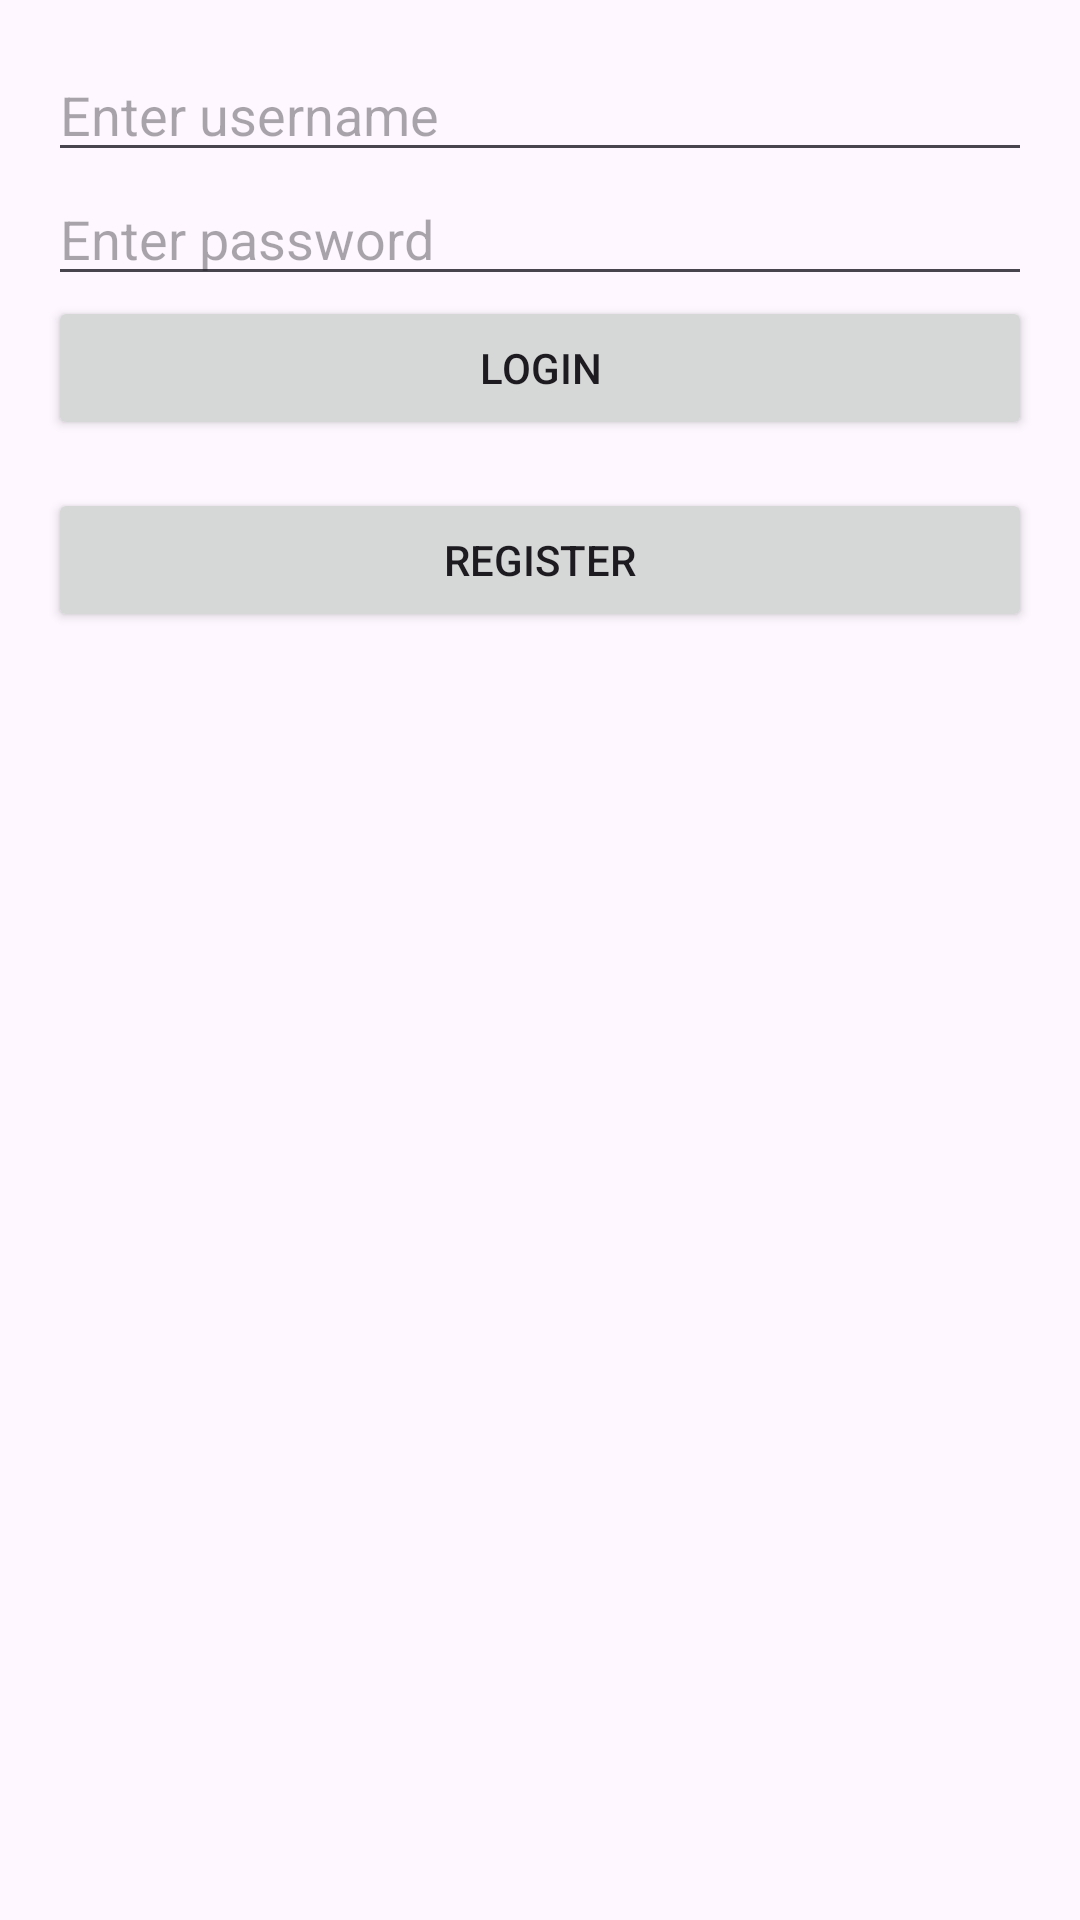

Layout XML and referenced resources for this Android screen:
<!-- AndroidManifest.xml: application theme Theme.CarpoolApp -->
<!-- res/layout/activity_login.xml -->
<?xml version="1.0" encoding="utf-8"?>
<LinearLayout xmlns:android="http://schemas.android.com/apk/res/android"
    android:layout_width="match_parent"
    android:layout_height="match_parent"
    android:orientation="vertical"
    android:padding="16dp">

    
    <EditText
        android:id="@+id/edtUsername"
        android:layout_width="match_parent"
        android:layout_height="wrap_content"
        android:hint="Enter username"
        android:inputType="text" />

    
    <EditText
        android:id="@+id/edtPassword"
        android:layout_width="match_parent"
        android:layout_height="wrap_content"
        android:hint="Enter password"
        android:inputType="textPassword" />

    
    <Button
        android:id="@+id/btnLogin"
        android:layout_width="match_parent"
        android:layout_height="wrap_content"
        android:text="Login" />
    <Button
        android:id="@+id/btnGoToRegister"
        android:layout_width="match_parent"
        android:layout_height="wrap_content"
        android:text="Register"
        android:layout_marginTop="16dp" />
</LinearLayout>
<!-- resources referenced by this layout -->
<resources>
  <style name="Theme.CarpoolApp" parent="Base.Theme.CarpoolApp" />
  <style name="Base.Theme.CarpoolApp" parent="Theme.Material3.DayNight.NoActionBar">
          
          
      </style>
</resources>
